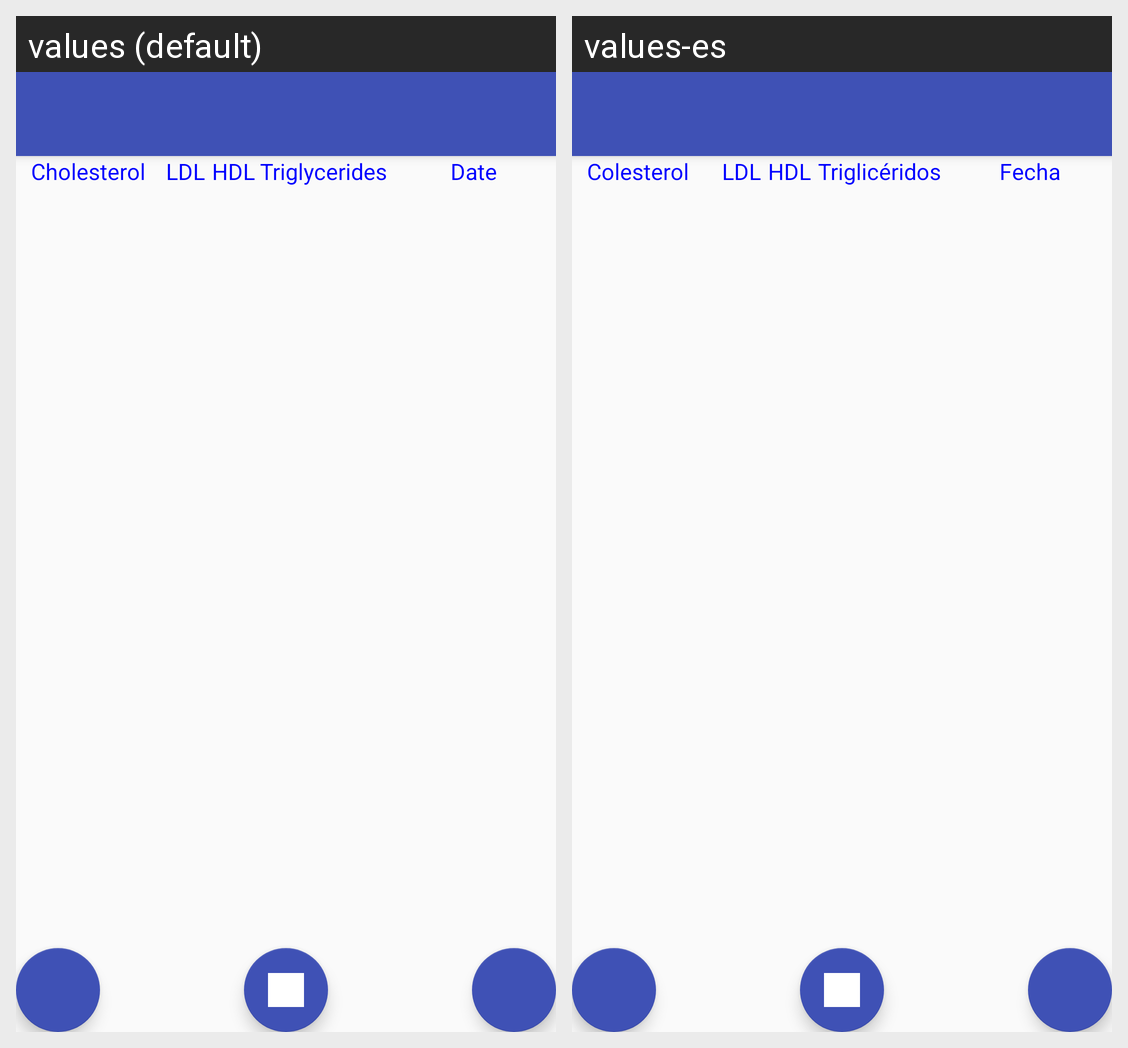

The same Android screen rendered under two of its app's locales, left to right. List the strings drawn on it with the default value and each locale's translation.
Android screen res/layout/activity_show_lipid_profile.xml rendered under 2 locales, left to right: values (default), values-es. Device: Nexus 5 (rendered at 1080×1920; each locale shown at half size, 540×960, under a caption strip naming it); theme AppTheme.
Strings drawn on this screen, with the default value and each locale's value (text and hints the layout hard-codes, and strings that could not be matched under every locale, appear in the picture but are not listed):

cholesterol
  values: Cholesterol
  values-es: Colesterol

ldlreport
  values: LDL
  values-es: LDL

hdlreport
  values: HDL
  values-es: HDL

triglyceridesreport
  values: Triglycerides
  values-es: Triglicéridos

date
  values: Date
  values-es: Fecha
